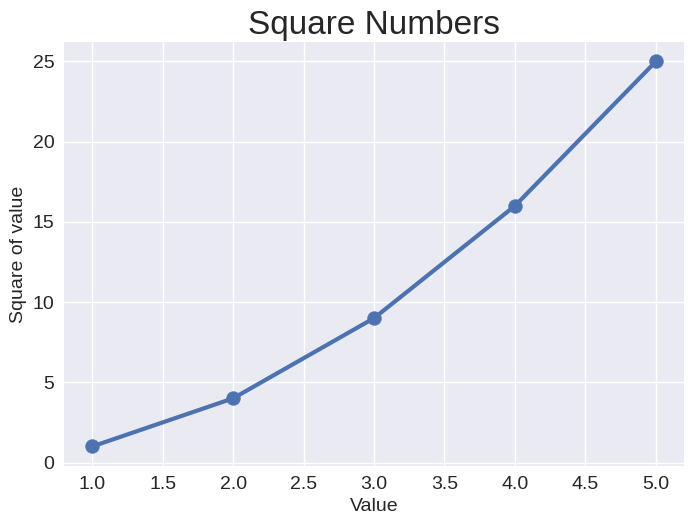

This chart was generated by the following Python code:
import matplotlib.pyplot as plt
#Example Data
input_values = [1,2,3,4,5]
squares = [1, 4 , 9, 16, 25]

#Creating the basic graph
#Add a style here
plt.style.use('seaborn-v0_8')
fig, ax = plt.subplots()
ax.plot(input_values, squares, linewidth=3)
#Now work from here
ax.scatter(input_values, squares, s=100)

#Set title and axis labels
ax.set_title("Square Numbers", fontsize=24)
ax.set_xlabel('Value', fontsize=14)
ax.set_ylabel('Square of value', fontsize=14)

#Set the size of Tick labels
ax.tick_params(labelsize=14)


plt.show()
